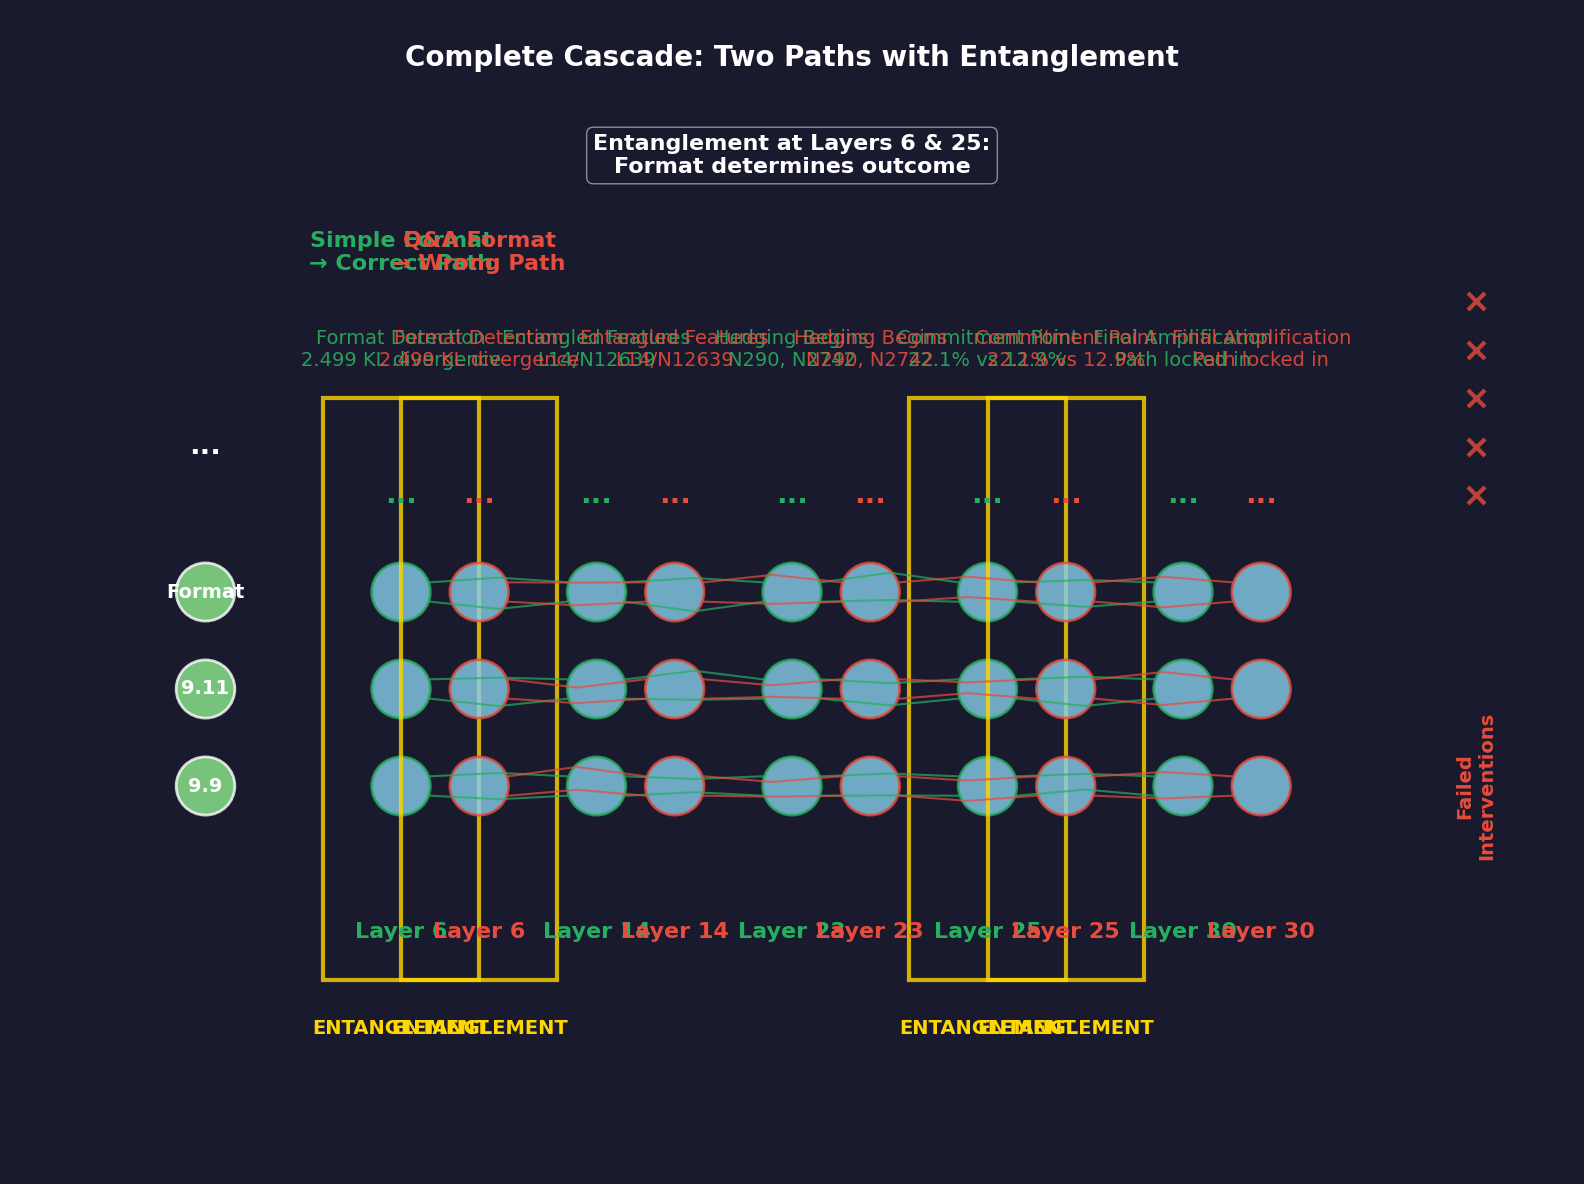

This chart was generated by the following Python code:
import matplotlib.pyplot as plt
import matplotlib.patches as patches
import numpy as np
from matplotlib.patches import FancyBboxPatch
import matplotlib.patheffects as path_effects

def create_complete_mechanism_figure():
    """
    A hand-drawn style diagram showing the cascade mechanism with two paths
    """
    
    # Set up the figure with dark background
    fig, ax = plt.subplots(figsize=(16, 12))
    ax.set_facecolor('#1a1a2e')  # Dark blue background
    fig.patch.set_facecolor('#1a1a2e')
    
    # Use a readable font
    plt.rcParams['font.family'] = 'DejaVu Sans'
    plt.rcParams['font.size'] = 12
    
    # Define colors
    colors = {
        'input': '#90EE90',      # Light green for input nodes
        'hidden': '#87CEEB',     # Light blue for hidden nodes
        'white': '#FFFFFF',      # White for text and lines
        'orange': '#FFB347',     # Light orange for highlights
        'green_path': '#27AE60', # Green for correct path
        'red_path': '#E74C3C',   # Red for wrong path
        'entanglement': '#FFD700' # Gold for entanglement
    }
    
    # Layer positions (left to right) - cascade mechanism
    x_positions = [2, 4, 6, 8, 10, 12, 14]
    y_center = 6
    
    # Draw input layer (format detection)
    input_nodes = 3
    for i in range(input_nodes):
        y_pos = y_center - 1 + i * 1
        circle = plt.Circle((x_positions[0], y_pos), 0.3, 
                           facecolor=colors['input'], 
                           edgecolor=colors['white'], 
                           linewidth=2, alpha=0.8)
        ax.add_patch(circle)
        labels = ['9.9', '9.11', 'Format']
        ax.text(x_positions[0], y_pos, labels[i], 
                ha='center', va='center', fontsize=14, 
                color=colors['white'], fontweight='bold')
    
    # Add ellipsis for input layer
    ax.text(x_positions[0], y_center + 2.5, '...', 
            ha='center', va='center', fontsize=20, 
            color=colors['white'], fontweight='bold')
    
    # Define the two paths
    green_path_layers = [
        (4, "Layer 6", "Format Detection\n2.499 KL divergence", "entanglement"),
        (6, "Layer 14", "Entangled Features\nL14/N12639", "normal"),
        (8, "Layer 23", "Hedging Begins\nN290, N2742", "normal"),
        (10, "Layer 25", "Commitment Point\n22.1% vs 12.9%", "entanglement"),
        (12, "Layer 30", "Final Amplification\nPath locked in", "normal")
    ]
    
    red_path_layers = [
        (4, "Layer 6", "Format Detection\n2.499 KL divergence", "entanglement"),
        (6, "Layer 14", "Entangled Features\nL14/N12639", "normal"),
        (8, "Layer 23", "Hedging Begins\nN290, N2742", "normal"),
        (10, "Layer 25", "Commitment Point\n22.1% vs 12.9%", "entanglement"),
        (12, "Layer 30", "Final Amplification\nPath locked in", "normal")
    ]
    
    # Draw green path (correct)
    for i, (x_pos, title, description, highlight_type) in enumerate(green_path_layers):
        # Draw nodes
        for j in range(3):
            y_pos = y_center - 1 + j * 1
            circle = plt.Circle((x_pos, y_pos), 0.3, 
                               facecolor=colors['hidden'], 
                               edgecolor=colors['green_path'], 
                               linewidth=2, alpha=0.8)
            ax.add_patch(circle)
        
        # Add ellipsis
        ax.text(x_pos, y_center + 2, '...', 
                ha='center', va='center', fontsize=20, 
                color=colors['green_path'], fontweight='bold')
        
        # Add layer title - MUCH LARGER
        ax.text(x_pos, y_center - 2.5, title, 
                ha='center', va='center', fontsize=16, 
                color=colors['green_path'], fontweight='bold')
        
        # Add description - MUCH LARGER
        ax.text(x_pos, y_center + 3.5, description, 
                ha='center', va='center', fontsize=14, 
                color=colors['green_path'], alpha=0.9)
        
        # Draw connections from previous layer
        if i > 0:
            prev_x = green_path_layers[i-1][0]
            for j in range(3):
                y_pos = y_center - 1 + j * 1
                # Sketchy arrows in green
                for k in range(2):
                    offset = (k-0.5) * 0.2
                    x1, y1 = prev_x + 0.3, y_center - 1 + j * 1 + offset
                    x2, y2 = x_pos - 0.3, y_pos + offset
                    x_mid = (x1 + x2) / 2
                    y_mid = (y1 + y2) / 2 + np.random.uniform(-0.1, 0.1)
                    ax.plot([x1, x_mid, x2], [y1, y_mid, y2], 
                           color=colors['green_path'], linewidth=1.5, alpha=0.7)
        
        # Add entanglement highlighting
        if highlight_type == "entanglement":
            # Gold highlight around entanglement layers
            ent_rect = patches.Rectangle((x_pos - 0.8, y_center - 3), 1.6, 6, 
                                       linewidth=3, edgecolor=colors['entanglement'], 
                                       facecolor='none', linestyle='-', alpha=0.8)
            ax.add_patch(ent_rect)
            # Add entanglement label - MUCH LARGER
            ax.text(x_pos, y_center - 3.5, "ENTANGLEMENT", 
                    ha='center', va='center', fontsize=14, 
                    color=colors['entanglement'], fontweight='bold')
    
    # Draw red path (wrong) - offset to the right
    for i, (x_pos, title, description, highlight_type) in enumerate(red_path_layers):
        x_pos_red = x_pos + 0.8  # Offset to the right
        
        # Draw nodes
        for j in range(3):
            y_pos = y_center - 1 + j * 1
            circle = plt.Circle((x_pos_red, y_pos), 0.3, 
                               facecolor=colors['hidden'], 
                               edgecolor=colors['red_path'], 
                               linewidth=2, alpha=0.8)
            ax.add_patch(circle)
        
        # Add ellipsis
        ax.text(x_pos_red, y_center + 2, '...', 
                ha='center', va='center', fontsize=20, 
                color=colors['red_path'], fontweight='bold')
        
        # Add layer title - MUCH LARGER
        ax.text(x_pos_red, y_center - 2.5, title, 
                ha='center', va='center', fontsize=16, 
                color=colors['red_path'], fontweight='bold')
        
        # Add description - MUCH LARGER
        ax.text(x_pos_red, y_center + 3.5, description, 
                ha='center', va='center', fontsize=14, 
                color=colors['red_path'], alpha=0.9)
        
        # Draw connections from previous layer
        if i > 0:
            prev_x = red_path_layers[i-1][0] + 0.8
            for j in range(3):
                y_pos = y_center - 1 + j * 1
                # Sketchy arrows in red
                for k in range(2):
                    offset = (k-0.5) * 0.2
                    x1, y1 = prev_x + 0.3, y_center - 1 + j * 1 + offset
                    x2, y2 = x_pos_red - 0.3, y_pos + offset
                    x_mid = (x1 + x2) / 2
                    y_mid = (y1 + y2) / 2 + np.random.uniform(-0.1, 0.1)
                    ax.plot([x1, x_mid, x2], [y1, y_mid, y2], 
                           color=colors['red_path'], linewidth=1.5, alpha=0.7)
        
        # Add entanglement highlighting
        if highlight_type == "entanglement":
            # Gold highlight around entanglement layers
            ent_rect = patches.Rectangle((x_pos_red - 0.8, y_center - 3), 1.6, 6, 
                                       linewidth=3, edgecolor=colors['entanglement'], 
                                       facecolor='none', linestyle='-', alpha=0.8)
            ax.add_patch(ent_rect)
            # Add entanglement label - MUCH LARGER
            ax.text(x_pos_red, y_center - 3.5, "ENTANGLEMENT", 
                    ha='center', va='center', fontsize=14, 
                    color=colors['entanglement'], fontweight='bold')
    
    # Add path labels - MUCH LARGER
    ax.text(4, y_center + 4.5, "Simple Format\n→ Correct Path", 
            ha='center', va='center', fontsize=16, 
            color=colors['green_path'], fontweight='bold')
    
    ax.text(4.8, y_center + 4.5, "Q&A Format\n→ Wrong Path", 
            ha='center', va='center', fontsize=16, 
            color=colors['red_path'], fontweight='bold')
    
    # Add intervention markers
    intervention_layers = [8, 8.5, 9, 9.5, 10]
    for layer in intervention_layers:
        ax.scatter(15, layer, marker='x', s=150, color=colors['red_path'], 
                  linewidth=3, alpha=0.8)
    
    # Add intervention label - MUCH LARGER
    ax.text(15, y_center - 1, "Failed\nInterventions", 
            ha='center', va='center', fontsize=14, 
            color=colors['red_path'], fontweight='bold', rotation=90)
    
    # Add annotation - MUCH LARGER
    ax.text(8, y_center + 5.5, "Entanglement at Layers 6 & 25:\nFormat determines outcome", 
            ha='center', va='center', fontsize=16, 
            color=colors['white'], fontweight='bold',
            bbox=dict(boxstyle="round,pad=0.3", facecolor='none', 
                     edgecolor=colors['white'], alpha=0.5))
    
    # Add title - MUCH LARGER
    ax.text(8, y_center + 6.5, "Complete Cascade: Two Paths with Entanglement", 
            ha='center', va='center', fontsize=20, 
            color=colors['white'], fontweight='bold')
    
    # Set up the plot
    ax.set_xlim(0, 16)
    ax.set_ylim(y_center - 5, y_center + 7)
    
    # Remove axes
    ax.set_xticks([])
    ax.set_yticks([])
    for spine in ax.spines.values():
        spine.set_visible(False)
    
    plt.tight_layout()
    return fig

if __name__ == "__main__":
    # Create the figure
    fig = create_complete_mechanism_figure()
    
    # Save the figure
    plt.savefig('complete_cascade_mechanism.png', dpi=300, bbox_inches='tight')
    plt.savefig('complete_cascade_mechanism.pdf', bbox_inches='tight')
    
    # Show the figure
    plt.show()
    
    print("Complete cascade mechanism figure saved as:")
    print("- complete_cascade_mechanism.png")
    print("- complete_cascade_mechanism.pdf")